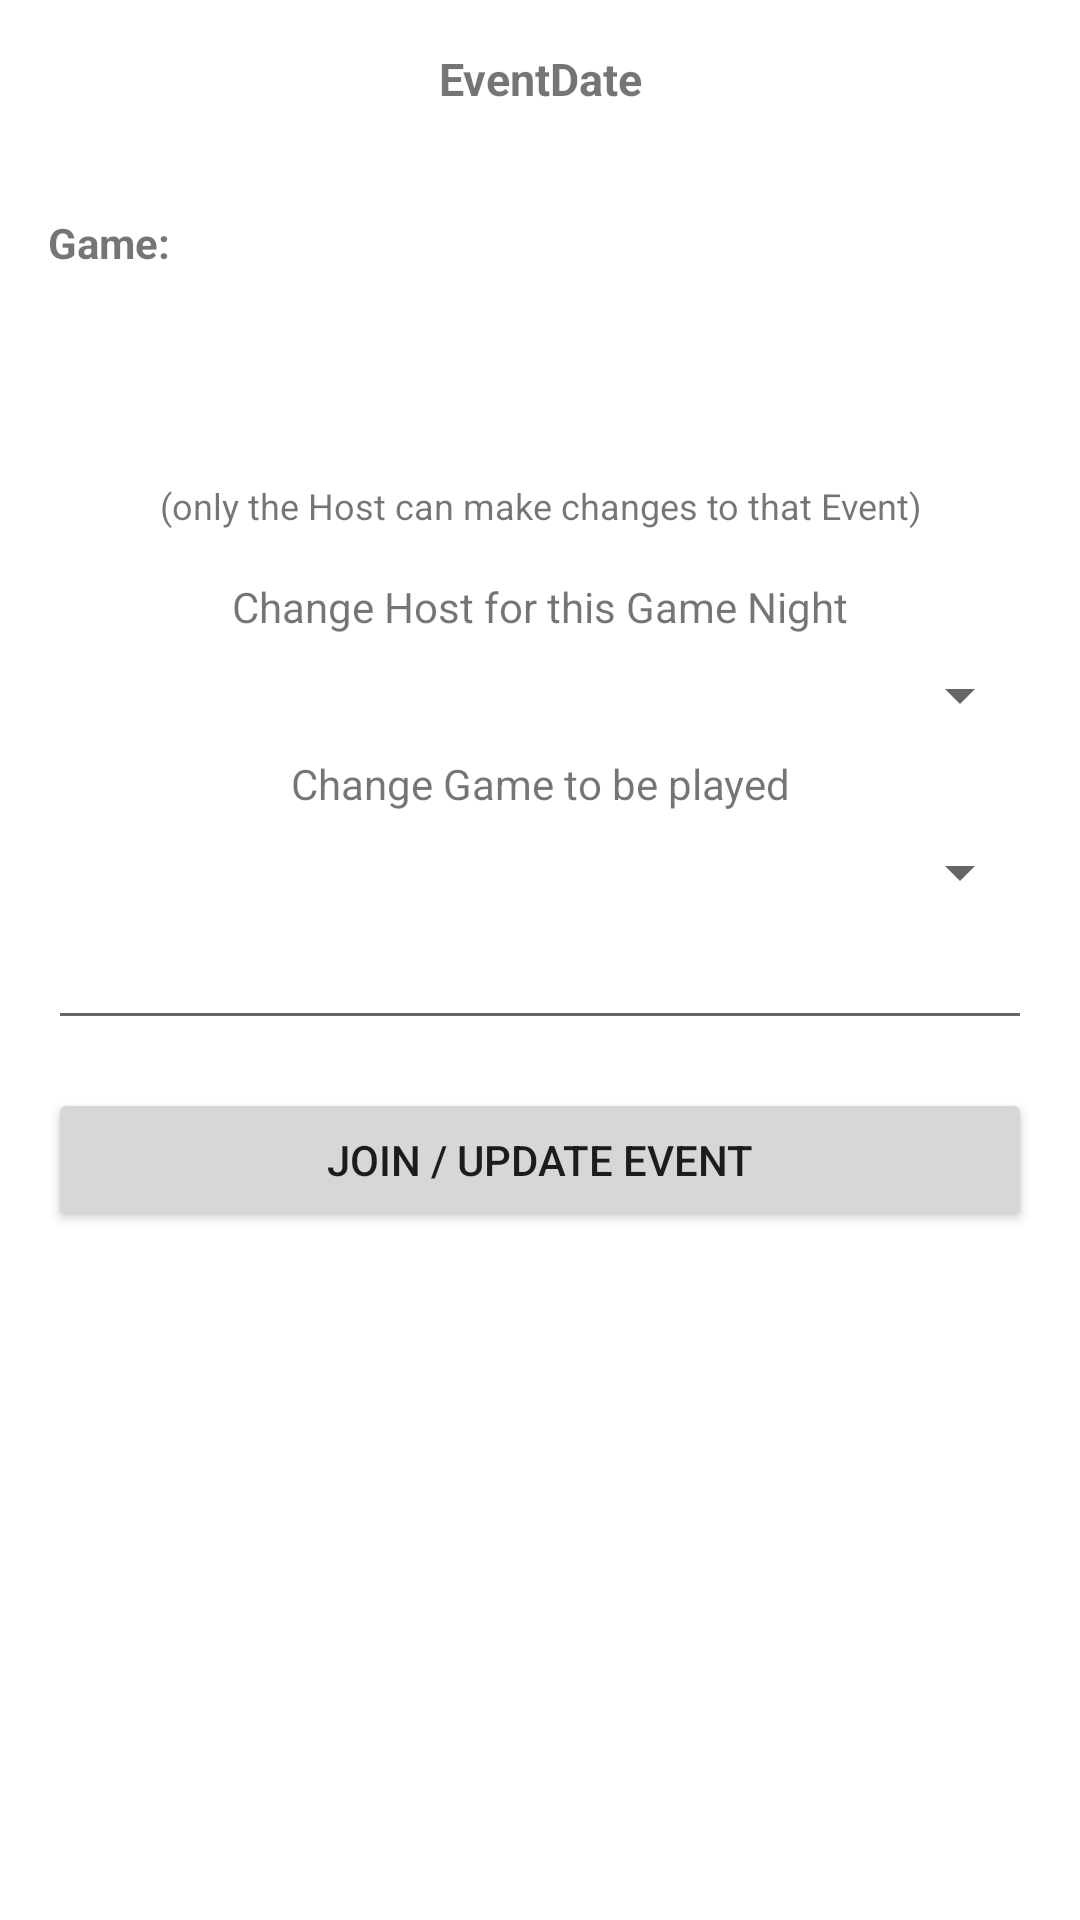

Reconstruct the res/layout file that produces this screen, plus the resources it refers to.
<!-- AndroidManifest.xml: application theme Theme.BoardGamer -->
<!-- res/layout/activity_edit_event.xml -->
<?xml version="1.0" encoding="utf-8"?>
<ScrollView xmlns:android="http://schemas.android.com/apk/res/android"
    android:layout_width="match_parent"
    android:layout_height="match_parent">
    <LinearLayout android:layout_width="match_parent" android:layout_height="wrap_content"
        android:orientation="vertical">
        <TextView
            android:layout_width="match_parent"
            android:layout_height="wrap_content" android:id="@+id/tvEventDate" android:textStyle="bold"
            android:textAlignment="center" android:textSize="15sp" android:layout_marginTop="16dp"
            android:layout_marginLeft="16dp" android:layout_marginRight="16dp" android:text="EventDate"/>
        <TextView
            android:layout_width="match_parent"
            android:layout_height="wrap_content" android:id="@+id/tvParticipants"
            android:layout_marginTop="8dp" android:layout_marginLeft="16dp" android:layout_marginRight="16dp"
            />
        <TextView
            android:text="Game:"
            android:layout_width="match_parent"
            android:layout_height="wrap_content" android:id="@+id/tvHeadGame" android:layout_marginTop="8dp"
            android:layout_marginLeft="16dp" android:layout_marginRight="16dp" android:textStyle="bold"/>
        <TextView
            android:layout_width="match_parent"
            android:layout_height="wrap_content" android:id="@+id/tvGame" android:layout_marginTop="8dp"
            android:layout_marginLeft="16dp" android:layout_marginRight="16dp"/>
        <TextView
            android:layout_width="match_parent"
            android:layout_height="wrap_content" android:id="@+id/tvFoodSupplier"
            android:layout_marginTop="8dp" android:layout_marginLeft="16dp" android:layout_marginRight="16dp"/>
        <TextView
            android:text="(only the Host can make changes to that Event)"
            android:layout_width="match_parent"
            android:layout_height="wrap_content" android:id="@+id/tvDisclaimer" android:textAlignment="center"
            android:textSize="12sp" android:layout_marginLeft="16dp" android:layout_marginRight="16dp"
            android:layout_marginTop="16dp"/>
        <TextView
            android:text="Change Host for this Game Night"
            android:layout_width="match_parent"
            android:layout_height="wrap_content" android:id="@+id/tvHostHead" android:layout_marginTop="16dp"
            android:layout_marginLeft="16dp" android:layout_marginRight="16dp" android:textAlignment="center"/>
        <Spinner
            android:layout_width="match_parent"
            android:layout_height="wrap_content" android:id="@+id/spinHost" android:layout_marginTop="8dp"
            android:layout_marginLeft="16dp" android:layout_marginRight="16dp"/>
        <TextView
            android:text="Change Game to be played"
            android:layout_width="match_parent"
            android:layout_height="wrap_content" android:id="@+id/tvGameHead" android:layout_marginLeft="16dp"
            android:layout_marginRight="16dp" android:layout_marginTop="8dp" android:textAlignment="center"/>
        <Spinner
            android:layout_width="match_parent"
            android:layout_height="wrap_content" android:id="@+id/spinGame" android:layout_marginTop="8dp"
            android:layout_marginLeft="16dp" android:layout_marginRight="16dp"/>
        <EditText
            android:layout_width="match_parent"
            android:layout_height="wrap_content"
            android:inputType="textPersonName"
            android:ems="10"
            android:id="@+id/etFood" android:layout_marginTop="8dp" android:layout_marginLeft="16dp"
            android:layout_marginRight="16dp" android:textSize="14sp"/>
        <Button
            android:text="Join / Update Event"
            android:layout_width="match_parent"
            android:layout_height="wrap_content" android:id="@+id/btnJoinEvent" android:layout_marginTop="16dp"
            android:layout_marginLeft="16dp" android:layout_marginRight="16dp"/>
    </LinearLayout>
</ScrollView>
<!-- resources referenced by this layout -->
<resources>
  <style name="Theme.BoardGamer" parent="Theme.MaterialComponents.DayNight.NoActionBar">
          
          <item name="colorPrimary">@color/purple_500</item>
          <item name="colorPrimaryVariant">@color/purple_700</item>
          <item name="colorOnPrimary">@color/white</item>
          
          <item name="colorSecondary">@color/teal_200</item>
          <item name="colorSecondaryVariant">@color/teal_700</item>
          <item name="colorOnSecondary">@color/black</item>
          
          <item name="android:statusBarColor" tools:targetApi="l">?attr/colorPrimaryVariant</item>
          
      </style>
  <!-- not gathered from this repository: default colours our renderer supplied (Android Studio template values) -->
  <color name="purple_500">#FF6200EE</color>
  <color name="purple_700">#FF3700B3</color>
  <color name="teal_200">#FF03DAC5</color>
  <color name="teal_700">#FF018786</color>
  <color name="black">#FF000000</color>
  <color name="white">#FFFFFFFF</color>
</resources>
